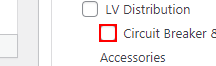
Workflow: Main

Step 1: click on the text box

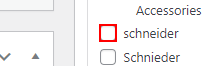
Step 2: click on the text box

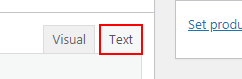
Step 3: click on the button 'excerpt-html'

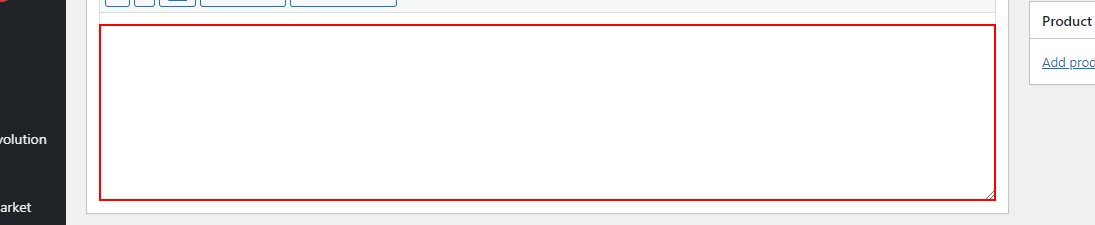
Step 4: Set Text 'TEXTAREA  excerpt' on the text box 'excerpt'
